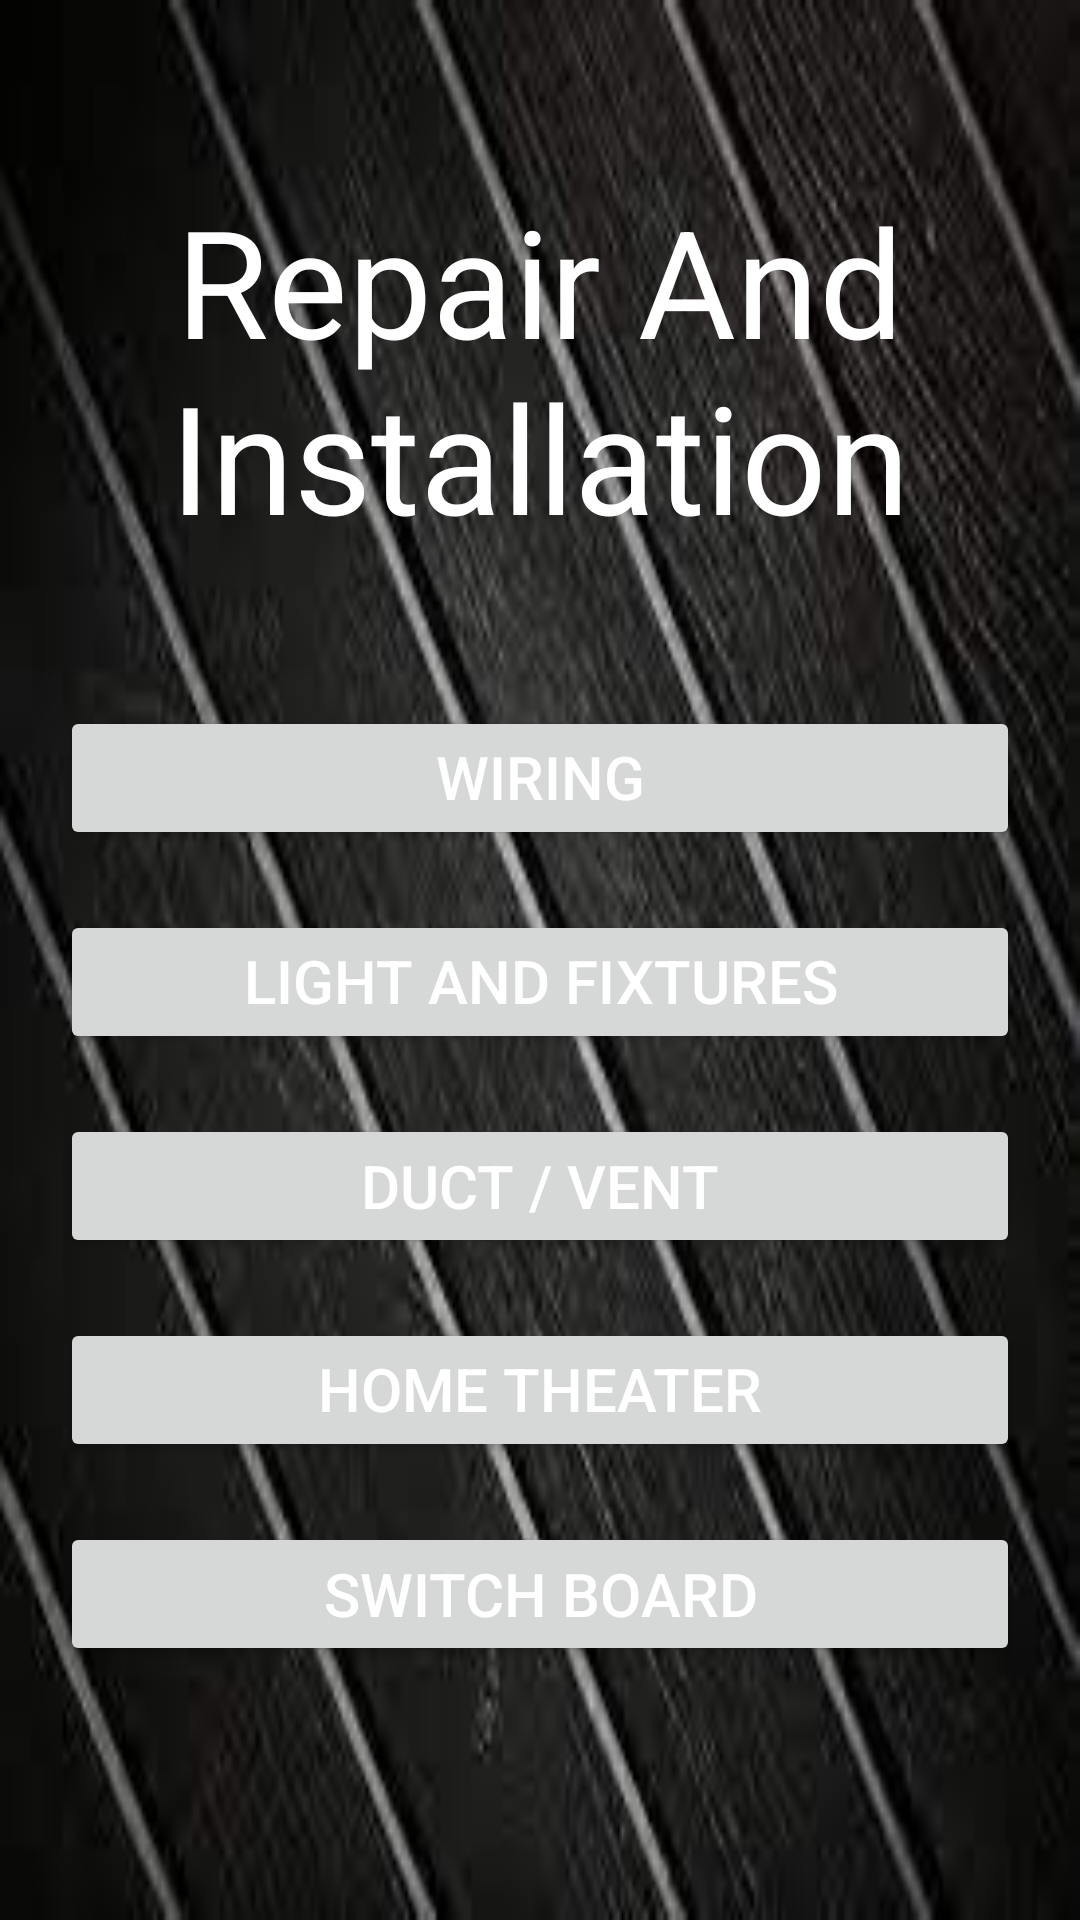

Write the Android layout XML for this screen, with the resource values it uses.
<!-- AndroidManifest.xml: application theme Theme.AppCompat.DayNight.NoActionBar -->
<!-- res/layout/activity_electrician.xml -->
<?xml version="1.0" encoding="utf-8"?>
<RelativeLayout xmlns:android="http://schemas.android.com/apk/res/android"
    xmlns:app="http://schemas.android.com/apk/res-auto"
    xmlns:tools="http://schemas.android.com/tools"
    android:layout_width="match_parent"
    android:layout_height="match_parent"
    android:background="@drawable/img2"
    tools:context=".Electrician">

    <TextView
        android:id="@+id/repair"
        android:layout_width="fill_parent"
        android:layout_height="wrap_content"
        android:layout_marginTop="60dp"
        android:gravity="center_horizontal"
        android:text="Repair And Installation"
        android:textColor="@color/white"
        android:textSize="50dp" />
    <GridLayout
        android:layout_width="match_parent"
        android:layout_height="wrap_content"
        android:layout_below="@+id/repair"
        android:layout_marginTop="30dp"
        android:rowCount="5"
        android:layout_marginLeft="20dp"
        android:layout_marginRight="20dp"
        android:columnCount="1"
        >
        <Button
            android:id="@+id/wiring"
            android:layout_width="fill_parent"
            android:layout_height="wrap_content"
            android:layout_below="@id/heading"
            android:text="Wiring"
            android:textSize="20dp"
            android:textColor="@color/white"
            android:layout_gravity="center_horizontal"
            android:layout_marginTop="20dp"
            android:gravity="center_horizontal"/>

        <Button
            android:id="@id/light"
            android:layout_width="fill_parent"
            android:layout_height="wrap_content"
            android:layout_row="0"
            android:layout_below="@id/tel"
            android:layout_gravity="center_horizontal"
            android:layout_marginTop="20dp"
            android:gravity="center_horizontal"
            android:text="Light And Fixtures"
            android:textColor="@color/white"
            android:textSize="20dp" />

        <Button
            android:id="@+id/Duct"
            android:layout_width="fill_parent"
            android:layout_height="wrap_content"
            android:layout_below="@id/heat"
            android:text="Duct / Vent"
            android:layout_gravity="center_horizontal"
            android:textSize="20dp"
            android:textColor="@color/white"
            android:layout_marginTop="20dp"
            android:gravity="center"/>
        <Button
            android:id="@id/home"
            android:layout_width="fill_parent"
            android:layout_height="wrap_content"
            android:layout_below="@id/refri"
            android:layout_gravity="center_horizontal"
            android:text="Home Theater"
            android:textSize="20dp"
            android:textColor="@color/white"
            android:layout_marginTop="20dp"
            android:gravity="center_horizontal"/>
        <Button
            android:id="@+id/Switch"
            android:layout_width="fill_parent"
            android:layout_height="wrap_content"
            android:layout_below="@id/washing"
            android:text="Switch Board"
            android:textSize="20dp"
            android:textColor="@color/white"
            android:layout_gravity="center_horizontal"
            android:layout_marginTop="20dp"
            android:gravity="center" />
    </GridLayout>

</RelativeLayout>
<!-- resources referenced by this layout -->
<resources>
  <!-- drawable img2: jpg bitmap (drawable, 7572 bytes) -->
  <!-- not gathered from this repository: default colours our renderer supplied (Android Studio template values) -->
  <color name="white">#FFFFFFFF</color>
</resources>
